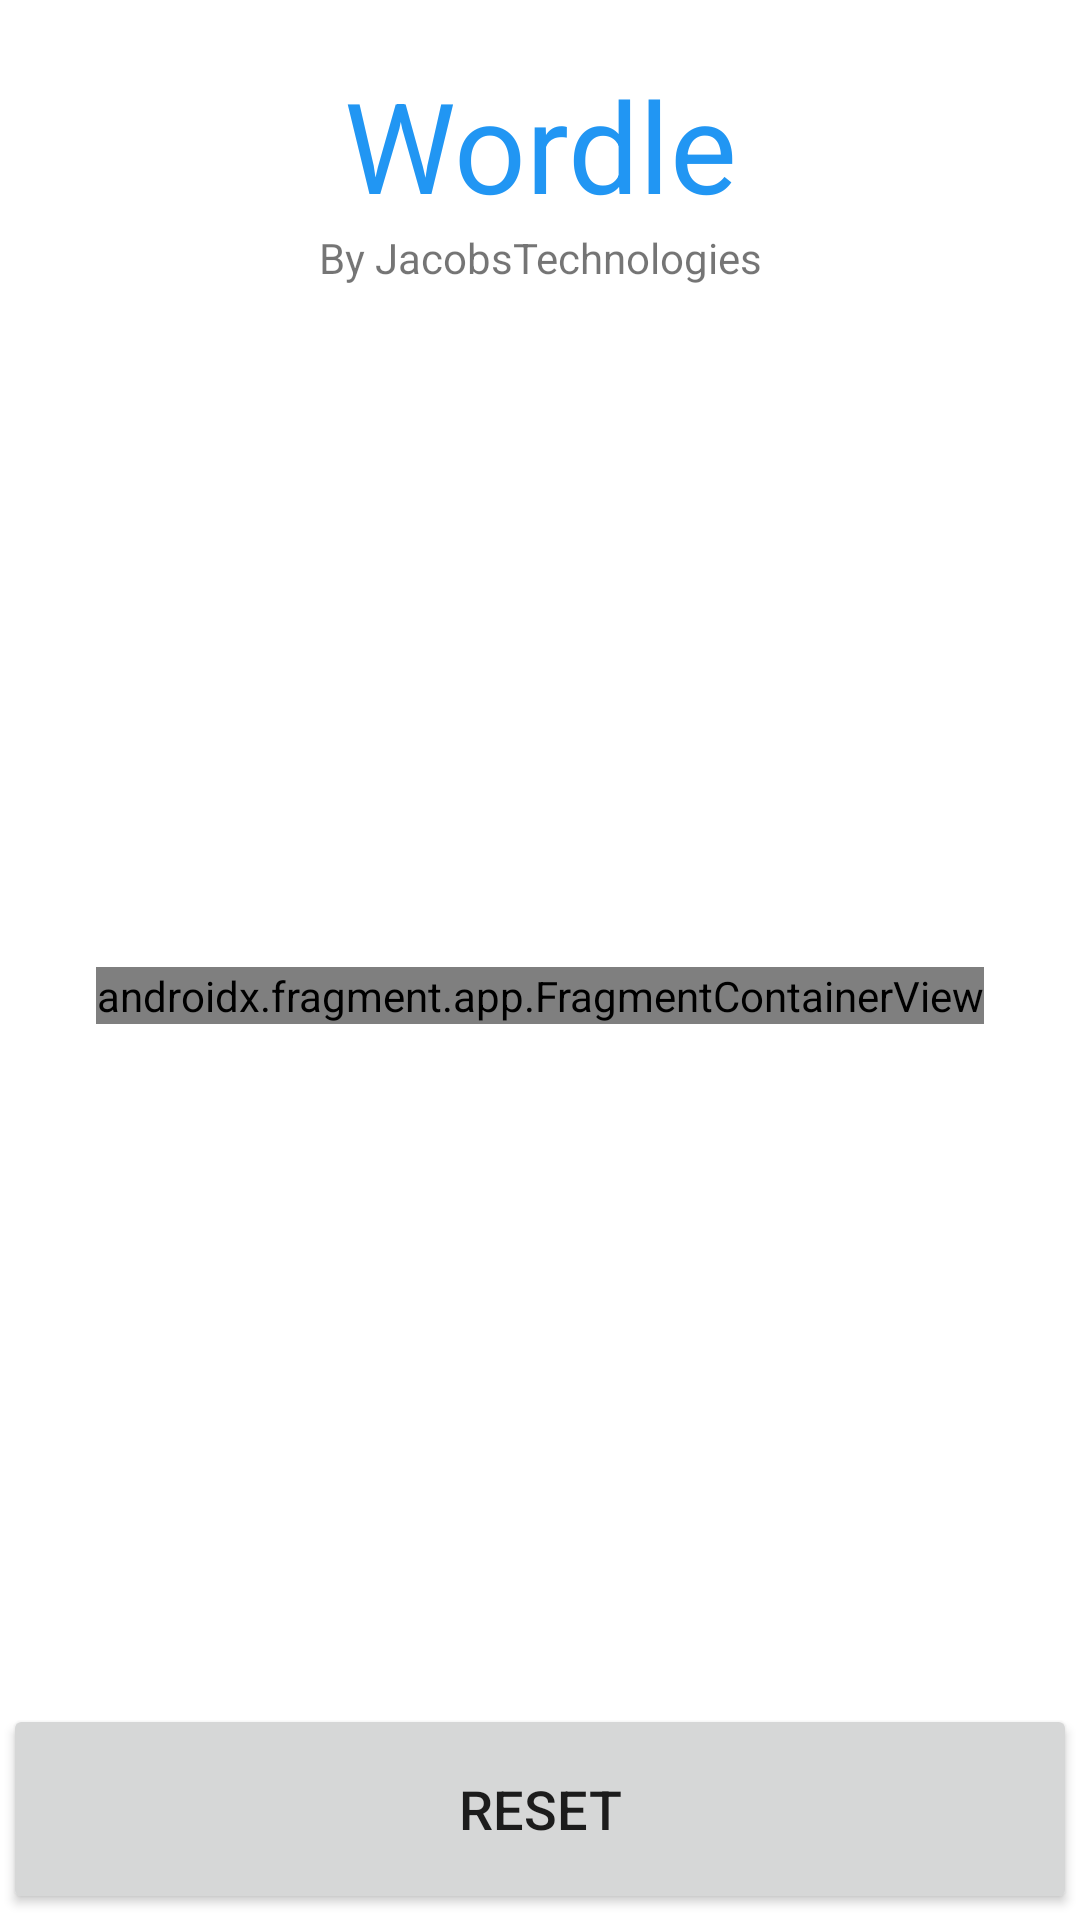

Produce the Android XML layout that renders to this screen, including the resource entries it uses.
<!-- AndroidManifest.xml: activity theme Theme.Wordle.NoActionBar -->
<!-- res/layout/activity_main.xml -->
<?xml version="1.0" encoding="utf-8"?>
<androidx.constraintlayout.widget.ConstraintLayout xmlns:android="http://schemas.android.com/apk/res/android"
    xmlns:app="http://schemas.android.com/apk/res-auto"
    xmlns:tools="http://schemas.android.com/tools"
    android:id="@+id/coordinatorLayout"
    android:layout_width="match_parent"
    android:layout_height="match_parent"
    tools:context=".MainActivity">

    <TextView
        android:id="@+id/textView"
        android:layout_width="wrap_content"
        android:layout_height="wrap_content"
        android:layout_marginTop="20dp"
        android:text="Wordle"
        android:textColor="#2196F3"
        android:textSize="42sp"
        app:layout_constraintEnd_toEndOf="parent"
        app:layout_constraintStart_toStartOf="parent"
        app:layout_constraintTop_toTopOf="parent" />

    <TextView
        android:id="@+id/textView2"
        android:layout_width="wrap_content"
        android:layout_height="wrap_content"
        android:text="By JacobsTechnologies"
        app:layout_constraintEnd_toEndOf="parent"
        app:layout_constraintStart_toStartOf="parent"
        app:layout_constraintTop_toBottomOf="@+id/textView" />

    <androidx.fragment.app.FragmentContainerView
        android:id="@+id/activity_main_fragment_container"
        android:name="com.jacobstechnologies.wordle.TilesFragmentClass"
        android:layout_width="wrap_content"
        android:layout_height="wrap_content"
        app:layout_constraintBottom_toTopOf="@+id/button"
        app:layout_constraintEnd_toEndOf="parent"
        app:layout_constraintStart_toStartOf="parent"
        app:layout_constraintTop_toBottomOf="@+id/textView2" />

    <Button
        android:id="@+id/button"
        android:layout_width="0dp"
        android:layout_height="70dp"
        android:layout_marginStart="1dp"
        android:layout_marginEnd="1dp"
        android:layout_marginBottom="2dp"
        android:text="Reset"
        android:textSize="18sp"
        app:icon="@drawable/refresh"
        app:iconGravity="textStart"
        app:iconSize="30dp"
        app:layout_constraintBottom_toBottomOf="parent"
        app:layout_constraintEnd_toEndOf="parent"
        app:layout_constraintStart_toStartOf="parent" />

</androidx.constraintlayout.widget.ConstraintLayout>
<!-- resources referenced by this layout -->
<resources>
  <style name="Theme.Wordle.NoActionBar">
          <item name="windowActionBar">false</item>
          <item name="windowNoTitle">true</item>
      </style>
</resources>
